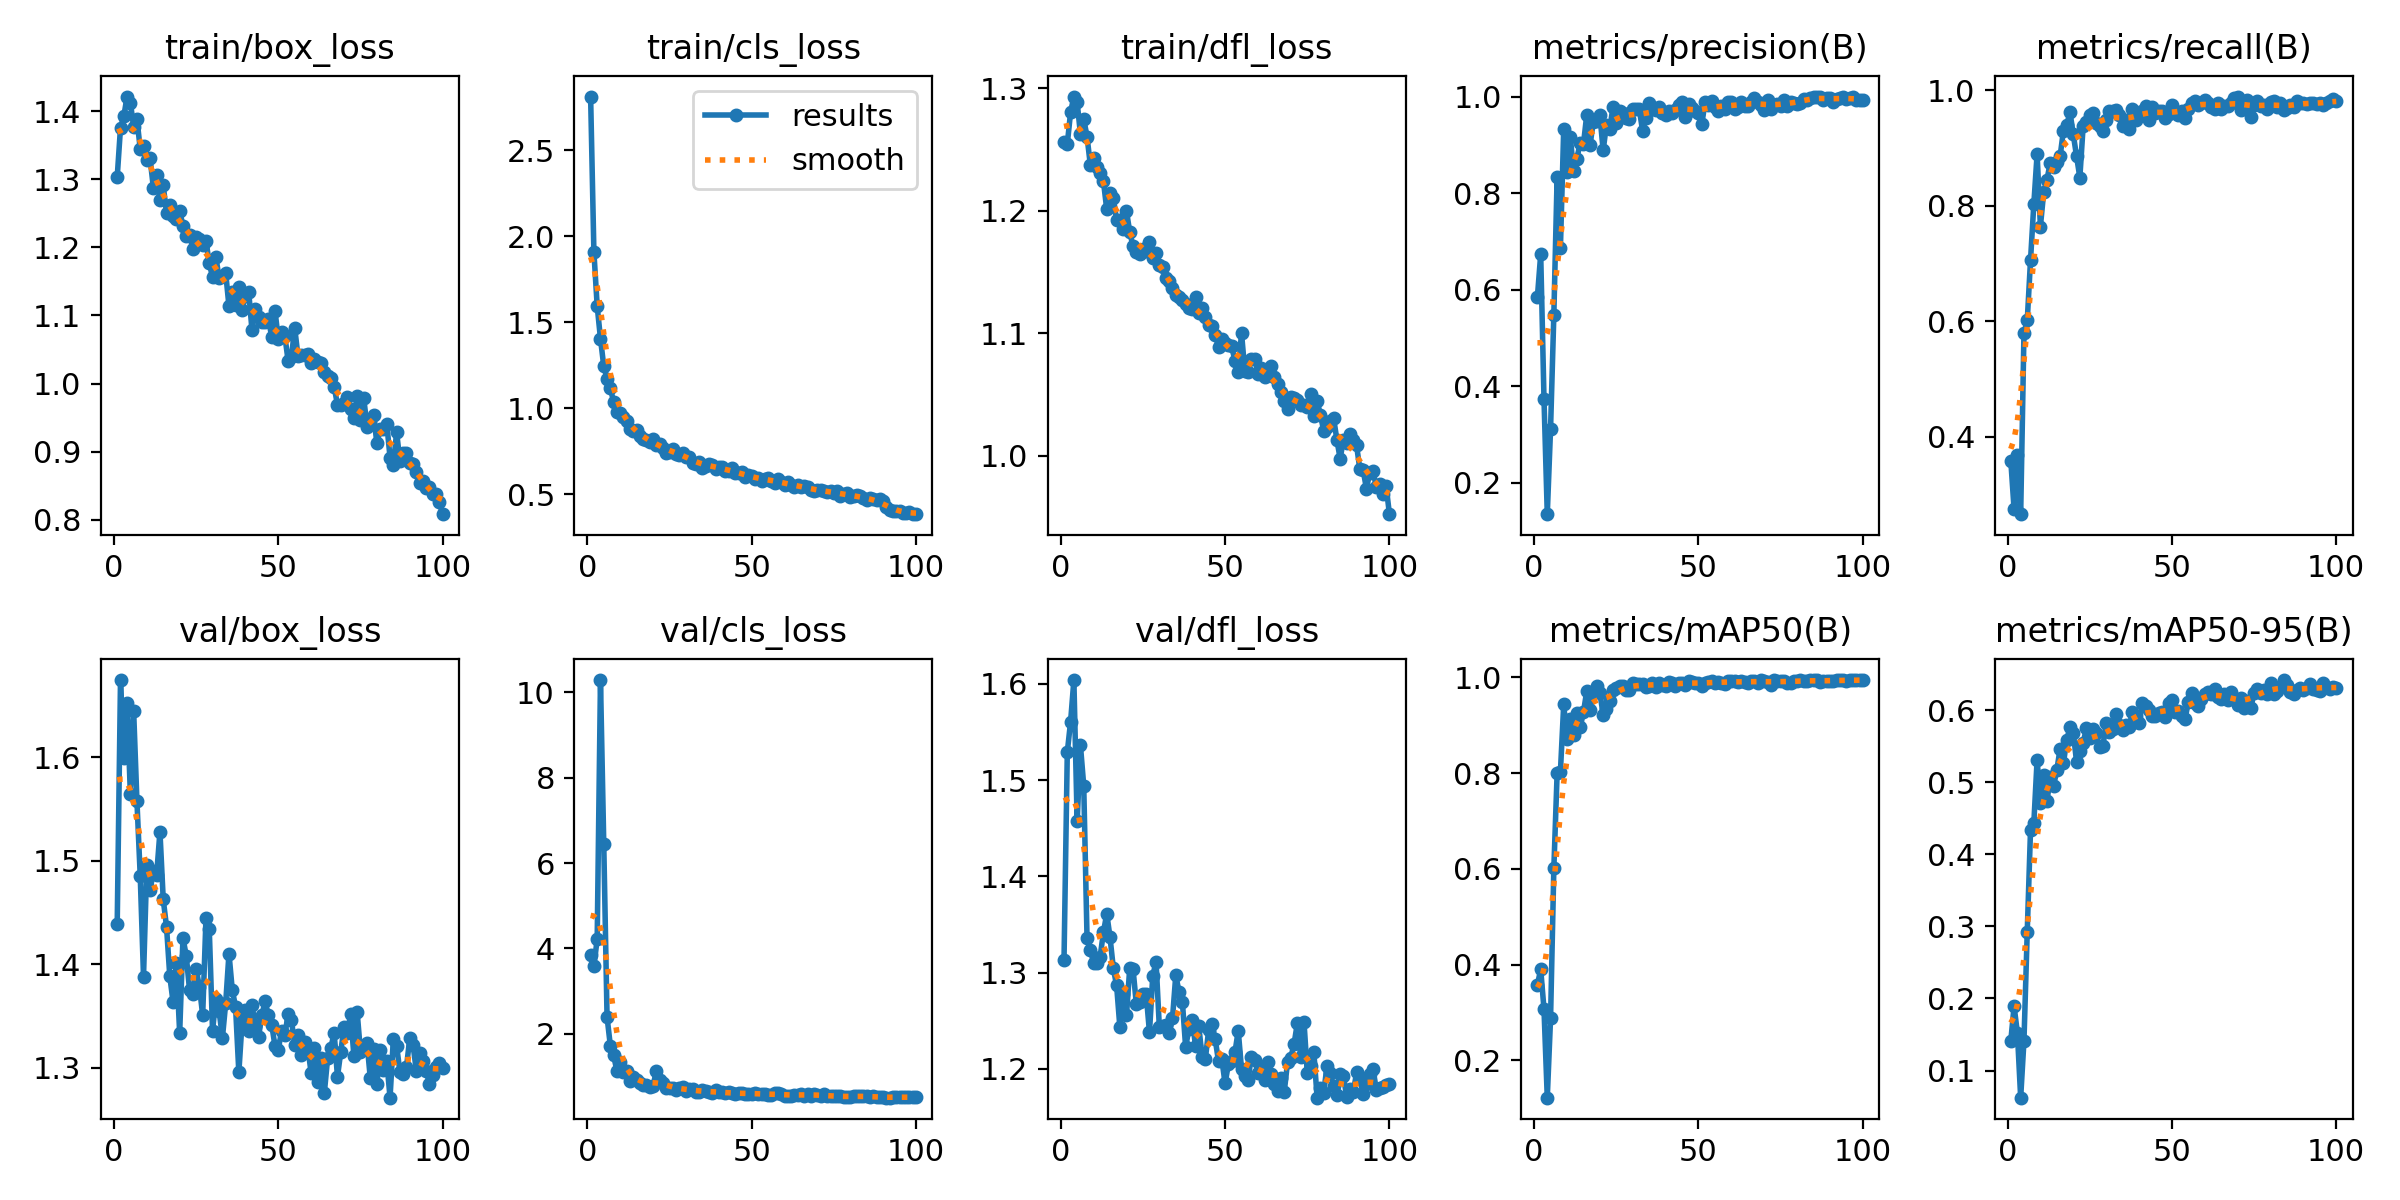

The table this chart was drawn from, first rows:
epoch, time, train/box_loss, train/cls_loss, train/dfl_loss, metrics/precision(B), metrics/recall(B), metrics/mAP50(B), metrics/mAP50-95(B), val/box_loss, val/cls_loss, val/dfl_loss, lr/pg0, lr/pg1, lr/pg2
1, 35.42, 1.303, 2.811, 1.256, 0.5854, 0.3579, 0.3582, 0.1415, 1.439, 3.85, 1.313, 0.0006496, 0.0006496, 0.0006496
2, 62.81, 1.376, 1.907, 1.255, 0.6734, 0.2738, 0.3902, 0.1891, 1.675, 3.586, 1.529, 0.001303, 0.001303, 0.001303
3, 89.92, 1.392, 1.594, 1.28, 0.3745, 0.369, 0.3076, 0.1523, 1.6, 4.216, 1.561, 0.001944, 0.001944, 0.001944
4, 118.5, 1.421, 1.405, 1.293, 0.1353, 0.2657, 0.1223, 0.06237, 1.653, 10.29, 1.604, 0.001941, 0.001941, 0.001941
5, 144.3, 1.412, 1.245, 1.288, 0.3125, 0.5788, 0.2885, 0.1414, 1.565, 6.44, 1.457, 0.001921, 0.001921, 0.001921
6, 172.6, 1.377, 1.172, 1.263, 0.5487, 0.6012, 0.6016, 0.293, 1.645, 2.393, 1.536, 0.001901, 0.001901, 0.001901
7, 198.1, 1.388, 1.118, 1.275, 0.8343, 0.7061, 0.8003, 0.4345, 1.557, 1.721, 1.494, 0.001881, 0.001881, 0.001881
8, 225.9, 1.345, 1.036, 1.261, 0.6872, 0.8026, 0.8032, 0.4431, 1.486, 1.497, 1.336, 0.001861, 0.001861, 0.001861
9, 254.5, 1.348, 0.9804, 1.238, 0.9327, 0.8893, 0.9434, 0.5314, 1.388, 1.125, 1.324, 0.001842, 0.001842, 0.001842
10, 280.6, 1.329, 0.9721, 1.243, 0.8444, 0.7638, 0.871, 0.4713, 1.496, 1.331, 1.31, 0.001822, 0.001822, 0.001822
11, 309.7, 1.331, 0.9468, 1.236, 0.9169, 0.8229, 0.9125, 0.5096, 1.471, 1.097, 1.309, 0.001802, 0.001802, 0.001802
12, 335, 1.288, 0.9265, 1.231, 0.845, 0.845, 0.8797, 0.4737, 1.49, 1.121, 1.317, 0.001782, 0.001782, 0.001782
13, 363.3, 1.306, 0.8777, 1.224, 0.8715, 0.8745, 0.9263, 0.5075, 1.487, 0.8922, 1.342, 0.001762, 0.001762, 0.001762
14, 390.1, 1.269, 0.8668, 1.201, 0.9038, 0.8672, 0.896, 0.4953, 1.528, 0.9839, 1.361, 0.001743, 0.001743, 0.001743
15, 417.1, 1.291, 0.8713, 1.214, 0.9012, 0.8751, 0.9267, 0.517, 1.463, 0.9153, 1.337, 0.001723, 0.001723, 0.001723
16, 445, 1.251, 0.8411, 1.21, 0.9615, 0.8856, 0.9712, 0.5469, 1.436, 0.8464, 1.304, 0.001703, 0.001703, 0.001703
17, 470.6, 1.263, 0.8224, 1.192, 0.8987, 0.9299, 0.9312, 0.5265, 1.388, 0.8024, 1.287, 0.001683, 0.001683, 0.001683
18, 498.8, 1.246, 0.815, 1.192, 0.9479, 0.9393, 0.9697, 0.5583, 1.363, 0.8039, 1.243, 0.001663, 0.001663, 0.001663
19, 524.6, 1.241, 0.8027, 1.185, 0.949, 0.9618, 0.9818, 0.5767, 1.401, 0.749, 1.277, 0.001644, 0.001644, 0.001644
20, 551.7, 1.254, 0.824, 1.2, 0.9616, 0.9233, 0.9674, 0.5689, 1.333, 0.7857, 1.255, 0.001624, 0.001624, 0.001624
21, 579, 1.231, 0.7858, 1.183, 0.8888, 0.8856, 0.9224, 0.5285, 1.425, 1.12, 1.305, 0.001604, 0.001604, 0.001604
22, 605.3, 1.216, 0.7932, 1.171, 0.9411, 0.8487, 0.9333, 0.5435, 1.408, 0.9164, 1.304, 0.001584, 0.001584, 0.001584
23, 633.7, 1.219, 0.7676, 1.166, 0.9326, 0.9373, 0.9506, 0.555, 1.375, 0.8356, 1.267, 0.001564, 0.001564, 0.001564
24, 658.9, 1.197, 0.7417, 1.165, 0.979, 0.9446, 0.9742, 0.5747, 1.371, 0.7248, 1.269, 0.001545, 0.001545, 0.001545
25, 686.3, 1.215, 0.7475, 1.169, 0.9453, 0.9563, 0.9781, 0.5618, 1.395, 0.7352, 1.278, 0.001525, 0.001525, 0.001525
26, 711.2, 1.212, 0.7633, 1.167, 0.9702, 0.961, 0.9824, 0.5734, 1.378, 0.7298, 1.277, 0.001505, 0.001505, 0.001505
27, 737.8, 1.203, 0.7344, 1.175, 0.966, 0.9438, 0.9821, 0.5683, 1.351, 0.6759, 1.238, 0.001485, 0.001485, 0.001485
28, 766.6, 1.209, 0.7318, 1.162, 0.9549, 0.9387, 0.9743, 0.5485, 1.444, 0.7219, 1.297, 0.001465, 0.001465, 0.001465
29, 792.8, 1.177, 0.7433, 1.166, 0.9531, 0.9299, 0.9737, 0.5501, 1.434, 0.7497, 1.311, 0.001446, 0.001446, 0.001446
30, 821.1, 1.156, 0.7159, 1.155, 0.9738, 0.9483, 0.9879, 0.5818, 1.335, 0.6679, 1.243, 0.001426, 0.001426, 0.001426
31, 846.4, 1.186, 0.7198, 1.154, 0.9733, 0.9631, 0.9865, 0.57, 1.367, 0.6988, 1.245, 0.001406, 0.001406, 0.001406
32, 874.1, 1.154, 0.6834, 1.145, 0.9733, 0.9631, 0.9852, 0.5734, 1.355, 0.6954, 1.245, 0.001386, 0.001386, 0.001386
33, 901, 1.158, 0.6755, 1.143, 0.929, 0.9652, 0.9866, 0.5943, 1.329, 0.6317, 1.237, 0.001366, 0.001366, 0.001366
34, 926.7, 1.162, 0.6901, 1.137, 0.9557, 0.9565, 0.9792, 0.58, 1.362, 0.6394, 1.252, 0.001347, 0.001347, 0.001347
35, 953.9, 1.113, 0.6555, 1.131, 0.9858, 0.9373, 0.9825, 0.572, 1.41, 0.6722, 1.297, 0.001327, 0.001327, 0.001327
36, 978.4, 1.134, 0.6665, 1.13, 0.9735, 0.9487, 0.9888, 0.5801, 1.375, 0.6531, 1.28, 0.001307, 0.001307, 0.001307
37, 1007, 1.115, 0.6757, 1.127, 0.9731, 0.9336, 0.98, 0.5774, 1.359, 0.6397, 1.27, 0.001287, 0.001287, 0.001287
38, 1032, 1.142, 0.6736, 1.124, 0.9776, 0.9674, 0.9891, 0.5978, 1.296, 0.6038, 1.223, 0.001267, 0.001267, 0.001267
39, 1060, 1.109, 0.6458, 1.121, 0.965, 0.9483, 0.9832, 0.5914, 1.345, 0.6695, 1.241, 0.001248, 0.001248, 0.001248
40, 1086, 1.129, 0.6618, 1.12, 0.9613, 0.9557, 0.9813, 0.5826, 1.356, 0.6387, 1.251, 0.001228, 0.001228, 0.001228
41, 1112, 1.135, 0.6569, 1.13, 0.9699, 0.9631, 0.9908, 0.6099, 1.336, 0.6323, 1.224, 0.001208, 0.001208, 0.001208
42, 1141, 1.078, 0.6358, 1.117, 0.967, 0.9724, 0.9882, 0.6056, 1.36, 0.603, 1.245, 0.001188, 0.001188, 0.001188
43, 1166, 1.109, 0.6341, 1.121, 0.973, 0.9483, 0.9818, 0.6003, 1.341, 0.6256, 1.212, 0.001168, 0.001168, 0.001168
44, 1194, 1.098, 0.6512, 1.114, 0.9821, 0.9705, 0.9885, 0.5915, 1.33, 0.5992, 1.21, 0.001149, 0.001149, 0.001149
45, 1220, 1.09, 0.6263, 1.107, 0.9886, 0.9612, 0.9888, 0.5919, 1.351, 0.5875, 1.24, 0.001129, 0.001129, 0.001129
46, 1247, 1.09, 0.6263, 1.106, 0.9586, 0.9631, 0.9845, 0.5966, 1.364, 0.6116, 1.246, 0.001109, 0.001109, 0.001109
47, 1275, 1.095, 0.6279, 1.099, 0.9848, 0.9631, 0.9922, 0.5974, 1.35, 0.6179, 1.231, 0.001089, 0.001089, 0.001089
48, 1301, 1.069, 0.6017, 1.089, 0.9772, 0.9511, 0.9904, 0.5909, 1.342, 0.5977, 1.208, 0.001069, 0.001069, 0.001069
49, 1330, 1.107, 0.6128, 1.095, 0.9696, 0.9594, 0.9879, 0.6101, 1.321, 0.5908, 1.21, 0.00105, 0.00105, 0.00105
50, 1354, 1.066, 0.6063, 1.092, 0.9661, 0.9742, 0.9881, 0.614, 1.317, 0.5923, 1.185, 0.00103, 0.00103, 0.00103
51, 1382, 1.076, 0.5881, 1.091, 0.9422, 0.9618, 0.9826, 0.597, 1.336, 0.6218, 1.205, 0.00101, 0.00101, 0.00101
52, 1408, 1.069, 0.5942, 1.089, 0.9886, 0.9567, 0.9883, 0.5996, 1.331, 0.5834, 1.208, 0.0009902, 0.0009902, 0.0009902
53, 1435, 1.033, 0.5802, 1.078, 0.9833, 0.9631, 0.9913, 0.5925, 1.352, 0.5939, 1.217, 0.0009704, 0.0009704, 0.0009704
54, 1463, 1.039, 0.5886, 1.068, 0.9902, 0.952, 0.9919, 0.5875, 1.346, 0.5824, 1.24, 0.0009506, 0.0009506, 0.0009506
55, 1489, 1.082, 0.5981, 1.1, 0.9781, 0.9668, 0.9878, 0.6119, 1.322, 0.5585, 1.2, 0.0009308, 0.0009308, 0.0009308
56, 1517, 1.04, 0.5783, 1.069, 0.9706, 0.9779, 0.9913, 0.6235, 1.331, 0.5705, 1.192, 0.000911, 0.000911, 0.000911
57, 1542, 1.042, 0.5636, 1.069, 0.9814, 0.9816, 0.9882, 0.6102, 1.312, 0.6038, 1.189, 0.0008912, 0.0008912, 0.0008912
58, 1570, 1.042, 0.5914, 1.079, 0.9734, 0.9742, 0.9871, 0.6065, 1.325, 0.6091, 1.213, 0.0008714, 0.0008714, 0.0008714
59, 1597, 1.044, 0.5721, 1.079, 0.9888, 0.9776, 0.9934, 0.6159, 1.319, 0.586, 1.209, 0.0008516, 0.0008516, 0.0008516
60, 1624, 1.03, 0.5554, 1.067, 0.9889, 0.9836, 0.9919, 0.6228, 1.295, 0.5443, 1.196, 0.0008318, 0.0008318, 0.0008318
... 40 more rows
